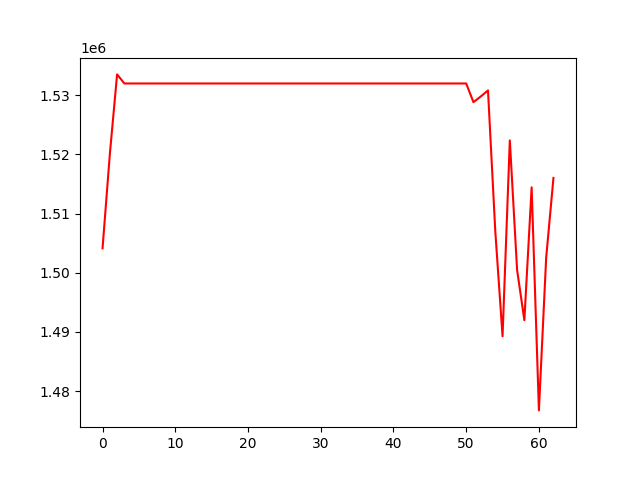

Values plotted in this chart, from the file beside it:
, 0
0, 1504136
1, 1520010
2, 1533528
3, 1531995
4, 1531995
5, 1531995
6, 1531995
7, 1531995
8, 1531995
9, 1531995
10, 1531995
11, 1531995
12, 1531995
13, 1531995
14, 1531995
15, 1531995
16, 1531995
17, 1531995
18, 1531995
19, 1531995
20, 1531995
21, 1531995
22, 1531995
23, 1531995
24, 1531995
25, 1531995
26, 1531995
27, 1531995
28, 1531995
29, 1531995
30, 1531995
31, 1531995
32, 1531995
33, 1531995
34, 1531995
35, 1531995
36, 1531995
37, 1531995
38, 1531995
39, 1531995
40, 1531995
41, 1531995
42, 1531995
43, 1531995
44, 1531995
45, 1531995
46, 1531995
47, 1531995
48, 1531995
49, 1531995
50, 1531995
51, 1528835
52, 1529793
53, 1530820
54, 1507060
55, 1489273
56, 1522373
57, 1500486
58, 1491989
59, 1514445
... 3 more rows
